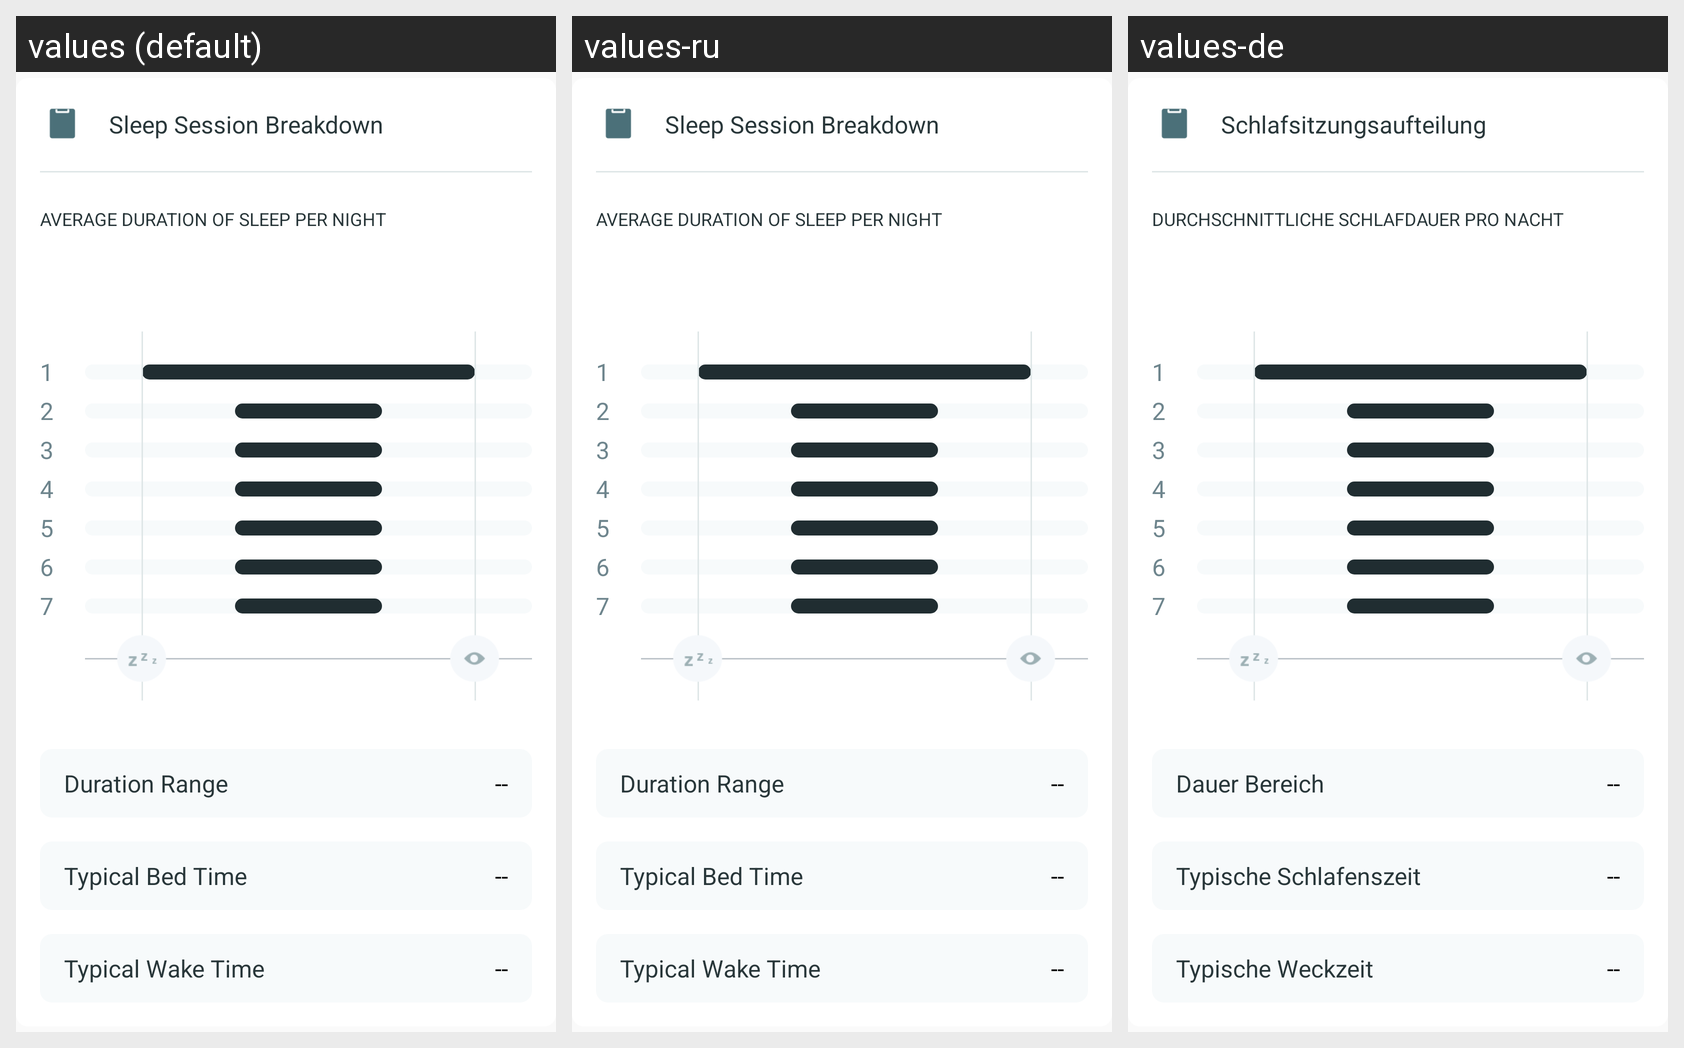

The same Android screen rendered under several of its app's locales, left to right. List the strings drawn on it with the default value and each locale's translation.
Android screen res/layout/fragment_sleep_pattern.xml rendered under 3 locales, left to right: values (default), values-ru, values-de. Device: Nexus 5 (rendered at 1080×1920; each locale shown at half size, 540×960, under a caption strip naming it); theme AppTheme.
Strings drawn on this screen, with the default value and each locale's value (text and hints the layout hard-codes, and strings that could not be matched under every locale, appear in the picture but are not listed):

sleep_session_breakdown
  values: Sleep Session Breakdown
  values-ru: Sleep Session Breakdown  [not translated; the default value is used]
  values-de: Schlafsitzungsaufteilung

average_duration_of_sleep_title
  values: AVERAGE DURATION OF SLEEP PER NIGHT
  values-ru: AVERAGE DURATION OF SLEEP PER NIGHT  [not translated; the default value is used]
  values-de: DURCHSCHNITTLICHE SCHLAFDAUER PRO NACHT

duration_range
  values: Duration Range
  values-ru: Duration Range  [not translated; the default value is used]
  values-de: Dauer Bereich

typical_bed_time
  values: Typical Bed Time
  values-ru: Typical Bed Time  [not translated; the default value is used]
  values-de: Typische Schlafenszeit

typical_wake_time
  values: Typical Wake Time
  values-ru: Typical Wake Time  [not translated; the default value is used]
  values-de: Typische Weckzeit
